Run: headless pygame with SDL's dummy video driver; simulated clock (each Clock.tick advances the game by its frame time, no real sleeping); random seed 0; keys injected as events and as key.get_pressed() state; no mouse input.
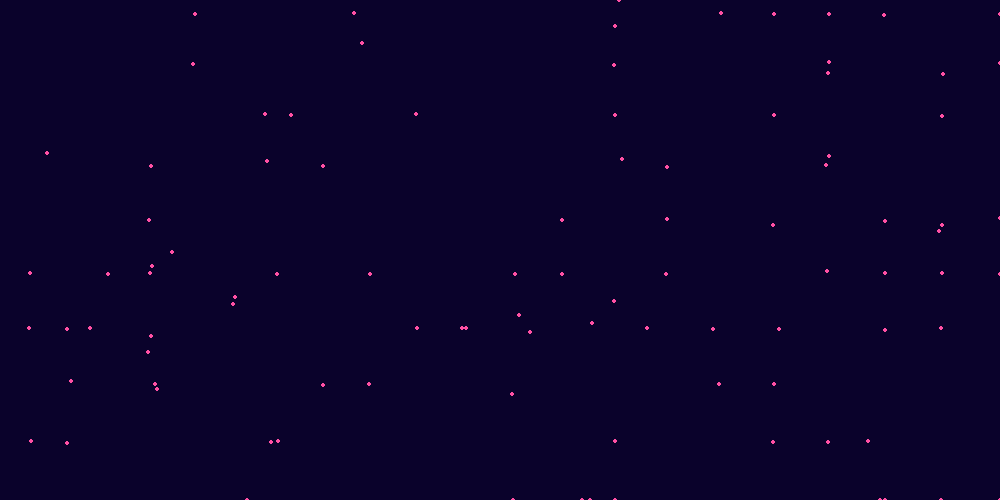
Frame 1 of 4 · flips 1–60 · no input
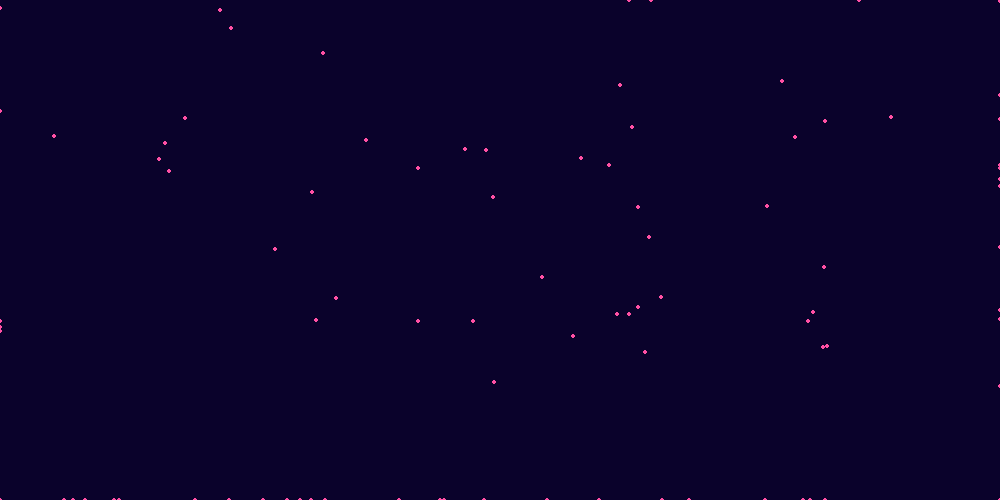
Frame 2 of 4 · flips 61–180 · tapped SPACE, RETURN · held RIGHT (→), D
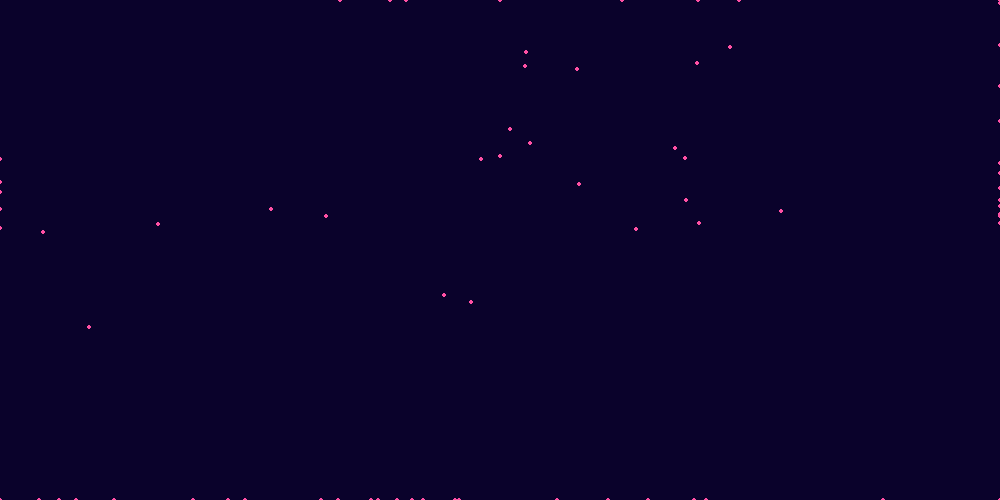
Frame 3 of 4 · flips 181–300 · held DOWN (↓), S
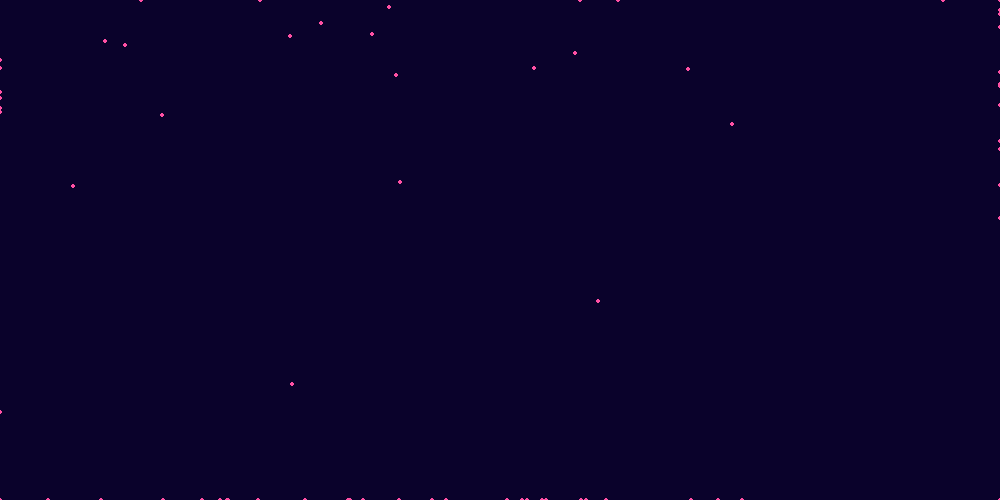
Frame 4 of 4 · flips 301–420 · held LEFT (←), A, UP (↑), W

The pygame program that drew these frames:

import pygame
import sys
import random
import math

width = 1000
height = 500

G = 1

def	norm(a, b):
	return math.sqrt(abs(a.x - b.x) ** 2 + abs(a.y - b.y) ** 2)

class	particle:
	def	__init__(self, x, y, radius, color):
		self.x = x
		self.y = y
		self.speed_x = 0
		self.speed_y = 0
		self.radius = radius
		self.color = color
		self.ax = 0
		self.ay = 0

	def	move(self, dots):
		for dot in dots:
			r = norm(self, dot)
			if r == 0:
				continue
			F = G / r ** 2
			fx = F * (dot.x - self.x) / r
			fy = F * (dot.y - self.y) / r
			self.ax += fx
			self.ay += fy
			dot.ax -= fx
			dot.ay -= fy

		self.speed_x += self.ax
		self.speed_y += self.ay
		dot.speed_x += dot.ax
		dot.speed_y += dot.ay
		self.x += self.speed_x
		self.y += self.speed_y
		dot.x += dot.speed_x
		dot.y += dot.speed_y
		if self.x < 0:
			self.x = width
		if self.x > width:
			self.x = 0
		if self.y < 0:
			self.y = height
		if self.y > height:
			self.y = 0
		self.ax = 0
		self.ay = 0

	def	dep(self, keys):
		if keys[pygame.K_UP]:
			self.y -= 5
		if keys[pygame.K_DOWN]:
			self.y += 5
		if keys[pygame.K_LEFT]:
			self.x -= 5
		if keys[pygame.K_RIGHT]:
			self.x += 5

	def	draw(self, surface):
		pygame.draw.circle(surface, self.color, (self.x, self.y), self.radius)

		
def	main():
	pygame.init()

	screen = pygame.display.set_mode((width, height))

	dots = [particle(random.randint(0, width), random.randint(0, height), 2, 0xFFF50A4) for _ in range(100)]
	running = True
	while running:
		for event in pygame.event.get():
			if event.type == pygame.QUIT:
				running = False
	
		screen.fill(0x0A022B)
		i = 0
		for i in range(len(dots)):
			dots[i].draw(screen)
			dots[i].move(dots)
			dots[i].speed_y -= 1
			dots[i].speed_x -= 1
		#keys = pygame.key.get_pressed()
		#dots[0].dep(keys)
		#dots[0].draw(screen)
		pygame.display.flip()
		pygame.time.Clock().tick(60)

	pygame.quit()
	sys.exit()

if __name__ == "__main__":
	main()
